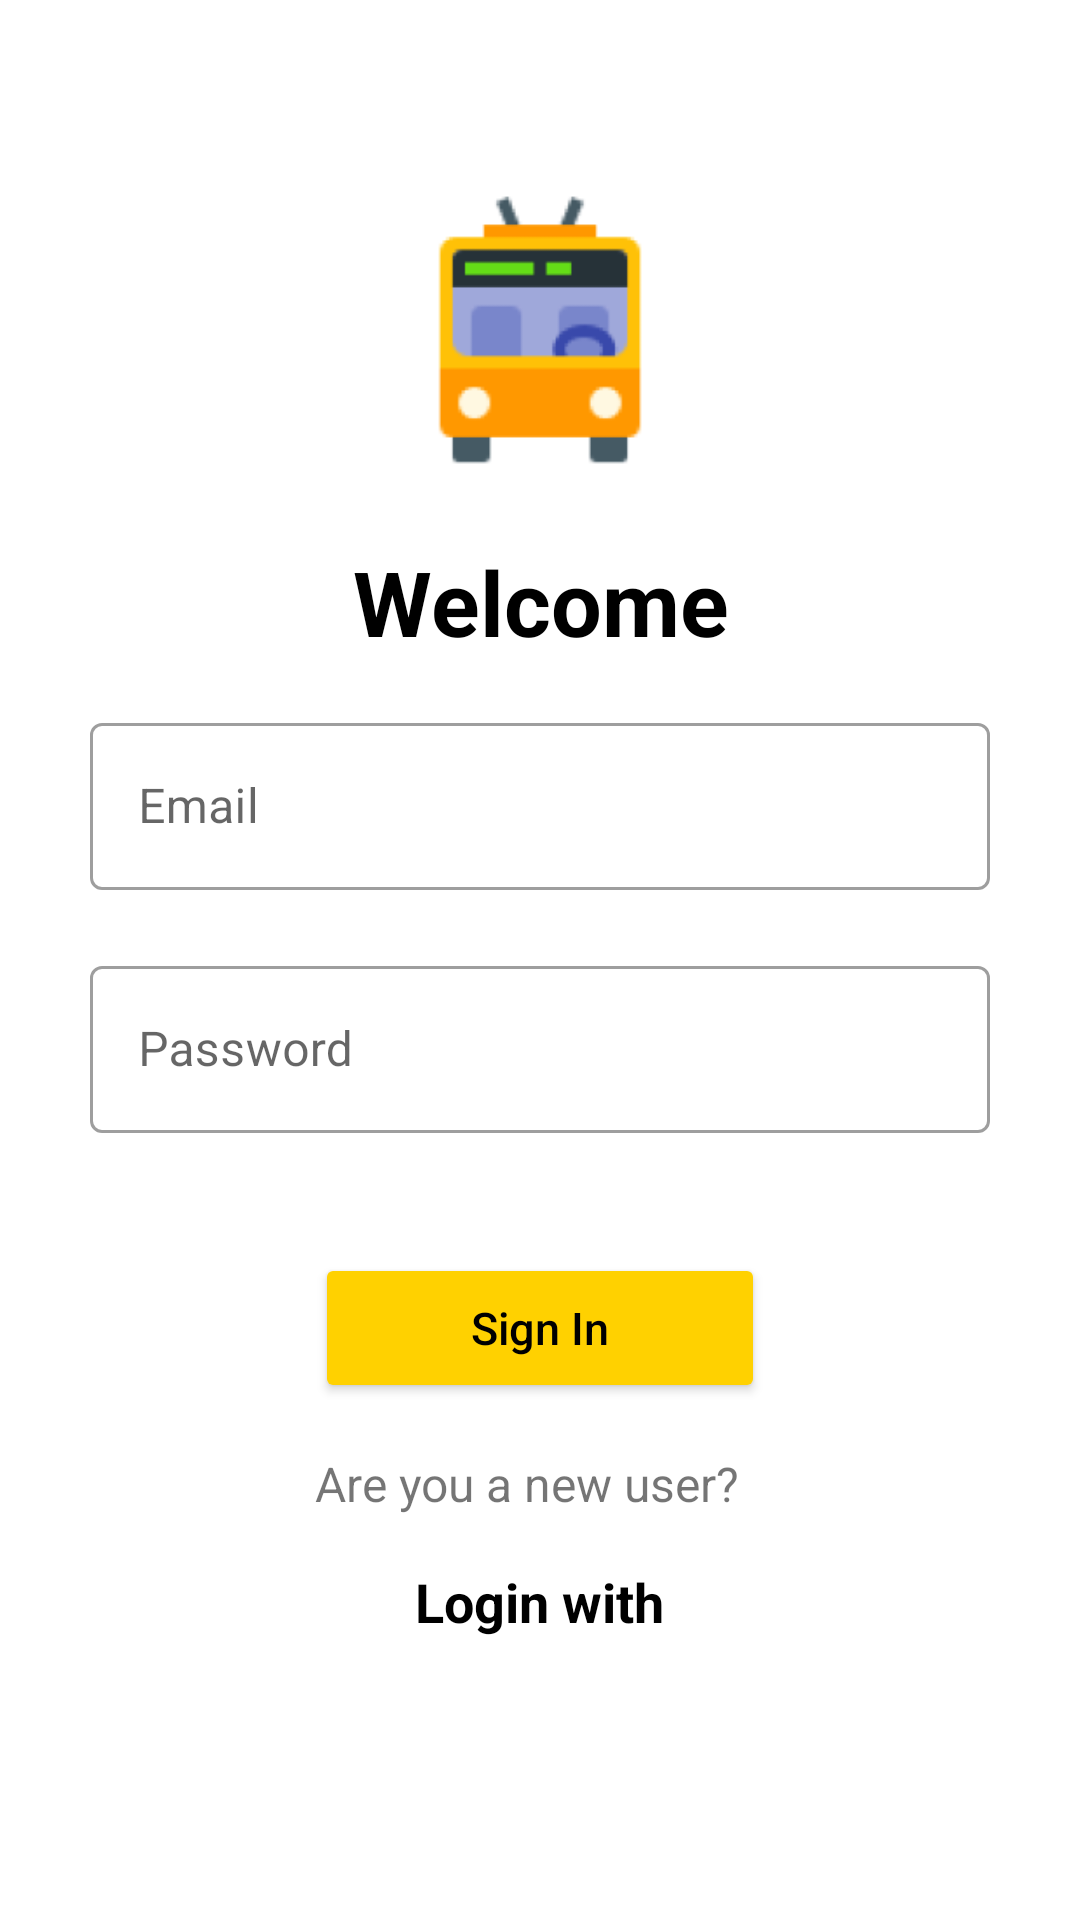

Android layout source for this screen:
<!-- AndroidManifest.xml: application theme Theme.BusTransit_Android -->
<!-- res/layout/activity_login.xml -->
<?xml version="1.0" encoding="utf-8"?>
<androidx.constraintlayout.widget.ConstraintLayout xmlns:android="http://schemas.android.com/apk/res/android"
    xmlns:app="http://schemas.android.com/apk/res-auto"
    xmlns:tools="http://schemas.android.com/tools"
    android:layout_width="match_parent"
    android:layout_height="match_parent"
    tools:context=".Login">

    <ImageView
        android:id="@+id/imageView"
        android:layout_width="100dp"
        android:layout_height="100dp"
        app:layout_constraintBottom_toBottomOf="@id/welcome"
        app:layout_constraintEnd_toEndOf="parent"
        app:layout_constraintStart_toStartOf="parent"
        app:layout_constraintTop_toTopOf="parent"
        app:srcCompat="@drawable/logo" />

    <TextView
        android:id="@+id/welcome"
        android:layout_width="wrap_content"
        android:layout_height="wrap_content"
        android:text="Welcome"
        android:textAlignment="center"
        android:textColor="@color/black"
        android:textSize="30dp"
        android:textStyle="bold"
        android:layout_marginTop="20dp"
        app:layout_constraintBottom_toTopOf="@+id/email"
        app:layout_constraintEnd_toEndOf="parent"
        app:layout_constraintStart_toStartOf="parent"
        app:layout_constraintTop_toBottomOf="@+id/imageView" />

    <com.google.android.material.textfield.TextInputLayout
        android:id="@+id/email"
        android:layout_width="match_parent"
        android:layout_height="wrap_content"
        android:layout_marginVertical="15dp"
        android:layout_marginHorizontal="30dp"
        android:hint="Email"
        android:inputType="textPersonName"
        app:layout_constraintBottom_toTopOf="@+id/password"
        app:layout_constraintEnd_toEndOf="parent"
        app:layout_constraintStart_toStartOf="parent"
        app:layout_constraintTop_toBottomOf="@+id/welcome"
        style="@style/Widget.MaterialComponents.TextInputLayout.OutlinedBox">

        <com.google.android.material.textfield.TextInputEditText
            android:layout_width="match_parent"
            android:layout_height="wrap_content"
            android:inputType="text" />
    </com.google.android.material.textfield.TextInputLayout>

    <com.google.android.material.textfield.TextInputLayout
        android:id="@+id/password"
        android:layout_width="match_parent"
        android:layout_height="wrap_content"
        android:hint="Password"
        android:layout_marginVertical="20dp"
        android:layout_marginHorizontal="30dp"
        android:inputType="textPassword"
        app:layout_constraintEnd_toEndOf="parent"
        app:layout_constraintStart_toStartOf="parent"
        app:layout_constraintTop_toBottomOf="@id/email"
        style="@style/Widget.MaterialComponents.TextInputLayout.OutlinedBox">

        <com.google.android.material.textfield.TextInputEditText
            android:layout_width="match_parent"
            android:layout_height="wrap_content"
            android:inputType="textPassword" />
    </com.google.android.material.textfield.TextInputLayout>

    <Button
        android:id="@+id/login"
        android:layout_width="150dp"
        android:layout_height="50dp"
        android:layout_marginTop="40dp"
        android:backgroundTint="@color/primary"
        android:text="Sign In"
        android:textSize="15dp"
        android:textColor="@color/black"
        app:layout_constraintEnd_toEndOf="parent"
        app:layout_constraintStart_toStartOf="parent"
        app:layout_constraintTop_toBottomOf="@id/password"
        android:textAllCaps="false"

        />

    <LinearLayout
        android:id="@+id/signup_text"
        app:layout_constraintStart_toStartOf="parent"
        app:layout_constraintEnd_toEndOf="parent"
        app:layout_constraintTop_toBottomOf="@id/login"
        android:layout_width="match_parent"
        android:layout_height="wrap_content"
        android:orientation="horizontal"
        android:gravity="center"
        android:layout_marginTop="16dp">

        <TextView
            android:layout_width="wrap_content"
            android:layout_height="wrap_content"
            android:text="Are you a new user?"
            android:textAlignment="center"
            android:textSize="16dp" />

        <TextView
            android:id="@+id/signup"
            android:layout_width="wrap_content"
            android:layout_height="wrap_content"
            android:textAlignment="center"
            android:textSize="16dp"
            android:textStyle="bold"
            android:layout_marginLeft="8dp" />
    </LinearLayout>

    <LinearLayout
        android:layout_width="match_parent"
        android:layout_height="wrap_content"
        app:layout_constraintStart_toStartOf="parent"
        app:layout_constraintEnd_toEndOf="parent"
        app:layout_constraintBottom_toBottomOf="parent"
        android:layout_marginBottom="26dp"
        android:gravity="center"
        android:orientation="vertical">

        <TextView
            android:id="@+id/other_login_option"
            android:layout_width="wrap_content"
            android:layout_height="wrap_content"
            android:textAlignment="center"
            android:textSize="18dp"
            android:textStyle="bold"
            android:text="Login with"
            android:textColor="@color/black" />

        <LinearLayout
            android:layout_width="wrap_content"
            android:layout_height="wrap_content"
            android:layout_marginTop="20dp">

            <ImageView
                android:id="@+id/google_signIn"
                android:layout_width="48dp"
                android:layout_height="48dp"
                app:srcCompat="@drawable/google" />







        </LinearLayout>
    </LinearLayout>
</androidx.constraintlayout.widget.ConstraintLayout>
<!-- resources referenced by this layout -->
<resources>
  <color name="black">#FF000000</color>
  <color name="primary">#FFD100</color>
  <!-- drawable logo: png bitmap (drawable-v24, 5396 bytes) -->
  <style name="Theme.BusTransit_Android" parent="Theme.MaterialComponents.DayNight.DarkActionBar">
          
          <item name="colorPrimary">@color/primary</item>
          <item name="colorPrimaryVariant">@color/primary</item>
          <item name="colorOnPrimary">@color/black</item>
          
          <item name="colorSecondary">@color/primary</item>
          <item name="colorSecondaryVariant">@color/primary</item>
          <item name="colorOnSecondary">@color/primary</item>
          
          <item name="android:statusBarColor" tools:targetApi="l">?attr/colorPrimaryVariant</item>
          
      </style>
</resources>
